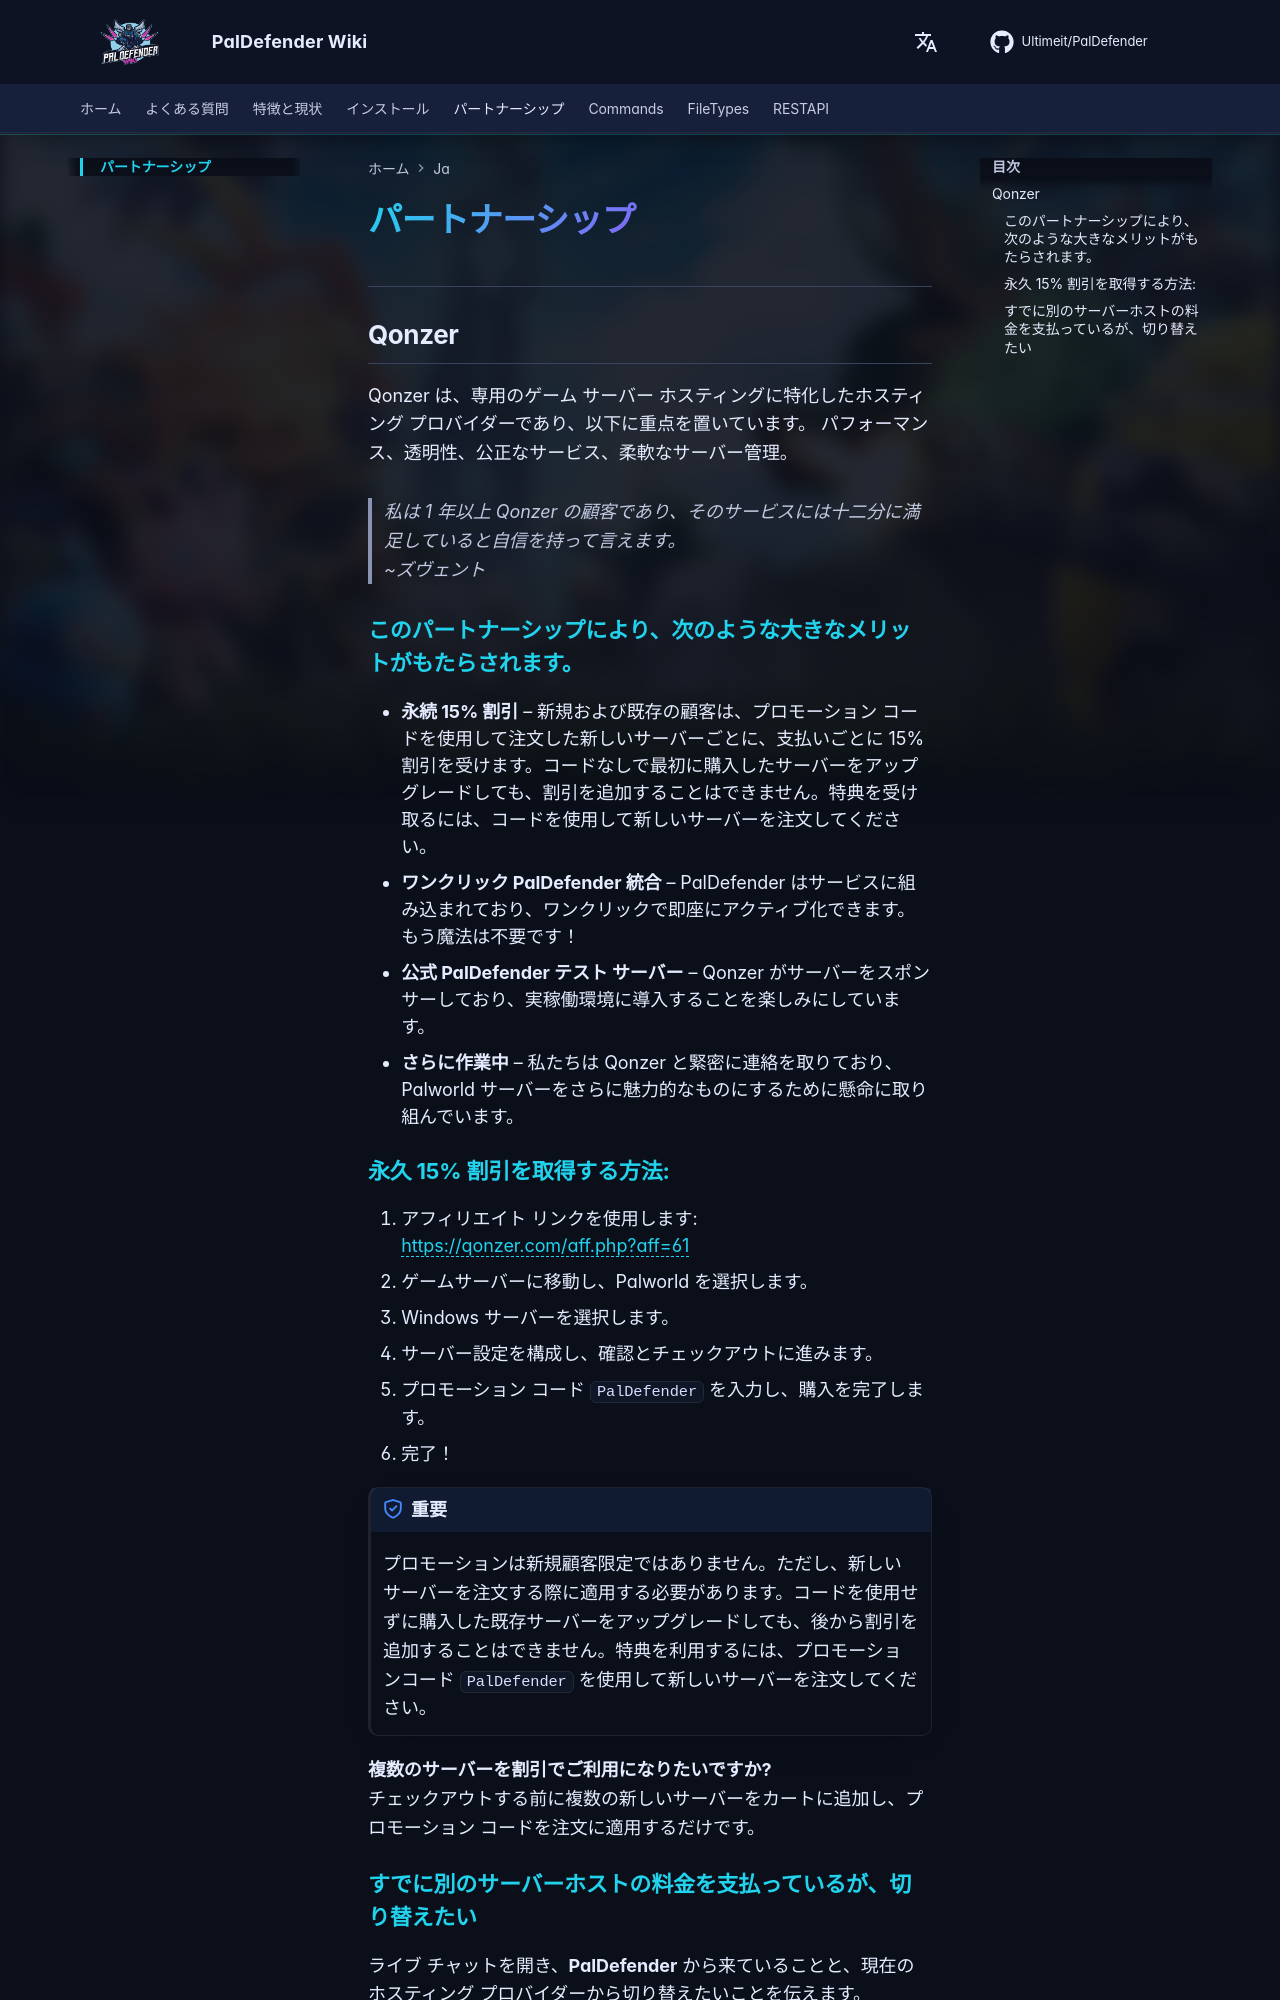

repository: Ultimeit/PalDefender · page: ja/Partnerships/index.html · generator: mkdocs

# パートナーシップ

---

## Qonzer
Qonzer は、専用のゲーム サーバー ホスティングに特化したホスティング プロバイダーであり、以下に重点を置いています。
パフォーマンス、透明性、公正なサービス、柔軟なサーバー管理。

> *私は 1 年以上 Qonzer の顧客であり、そのサービスには十二分に満足していると自信を持って言えます。* <br>
> ~ズヴェント

### このパートナーシップにより、次のような大きなメリットがもたらされます。
- **永続 15% 割引** – 新規および既存の顧客は、プロモーション コードを使用して注文した新しいサーバーごとに、支払いごとに 15% 割引を受けます。コードなしで最初に購入したサーバーをアップグレードしても、割引を追加することはできません。特典を受け取るには、コードを使用して新しいサーバーを注文してください。
- **ワンクリック PalDefender 統合** – PalDefender はサービスに組み込まれており、ワンクリックで即座にアクティブ化できます。もう魔法は不要です！
- **公式 PalDefender テスト サーバー** – Qonzer がサーバーをスポンサーしており、実稼働環境に導入することを楽しみにしています。
- **さらに作業中** – 私たちは Qonzer と緊密に連絡を取りており、Palworld サーバーをさらに魅力的なものにするために懸命に取り組んでいます。

### **永久 15% 割引**を取得する方法:

1. アフィリエイト リンクを使用します: <a href="https://qonzer.com/aff.php?aff=61" target="_blank">https://qonzer.com/aff.php?aff=61</a>
2. ゲームサーバーに移動し、Palworld を選択します。
3. Windows サーバーを選択します。
4. サーバー設定を構成し、確認とチェックアウトに進みます。
5. プロモーション コード `PalDefender` を入力し、購入を完了します。
6. 完了！

!!! important "重要"
    プロモーションは新規顧客限定ではありません。ただし、新しいサーバーを注文する際に適用する必要があります。コードを使用せずに購入した既存サーバーをアップグレードしても、後から割引を追加することはできません。特典を利用するには、プロモーションコード `PalDefender` を使用して新しいサーバーを注文してください。

**複数のサーバーを割引でご利用になりたいですか?** <br>
チェックアウトする前に複数の新しいサーバーをカートに追加し、プロモーション コードを注文に適用するだけです。
